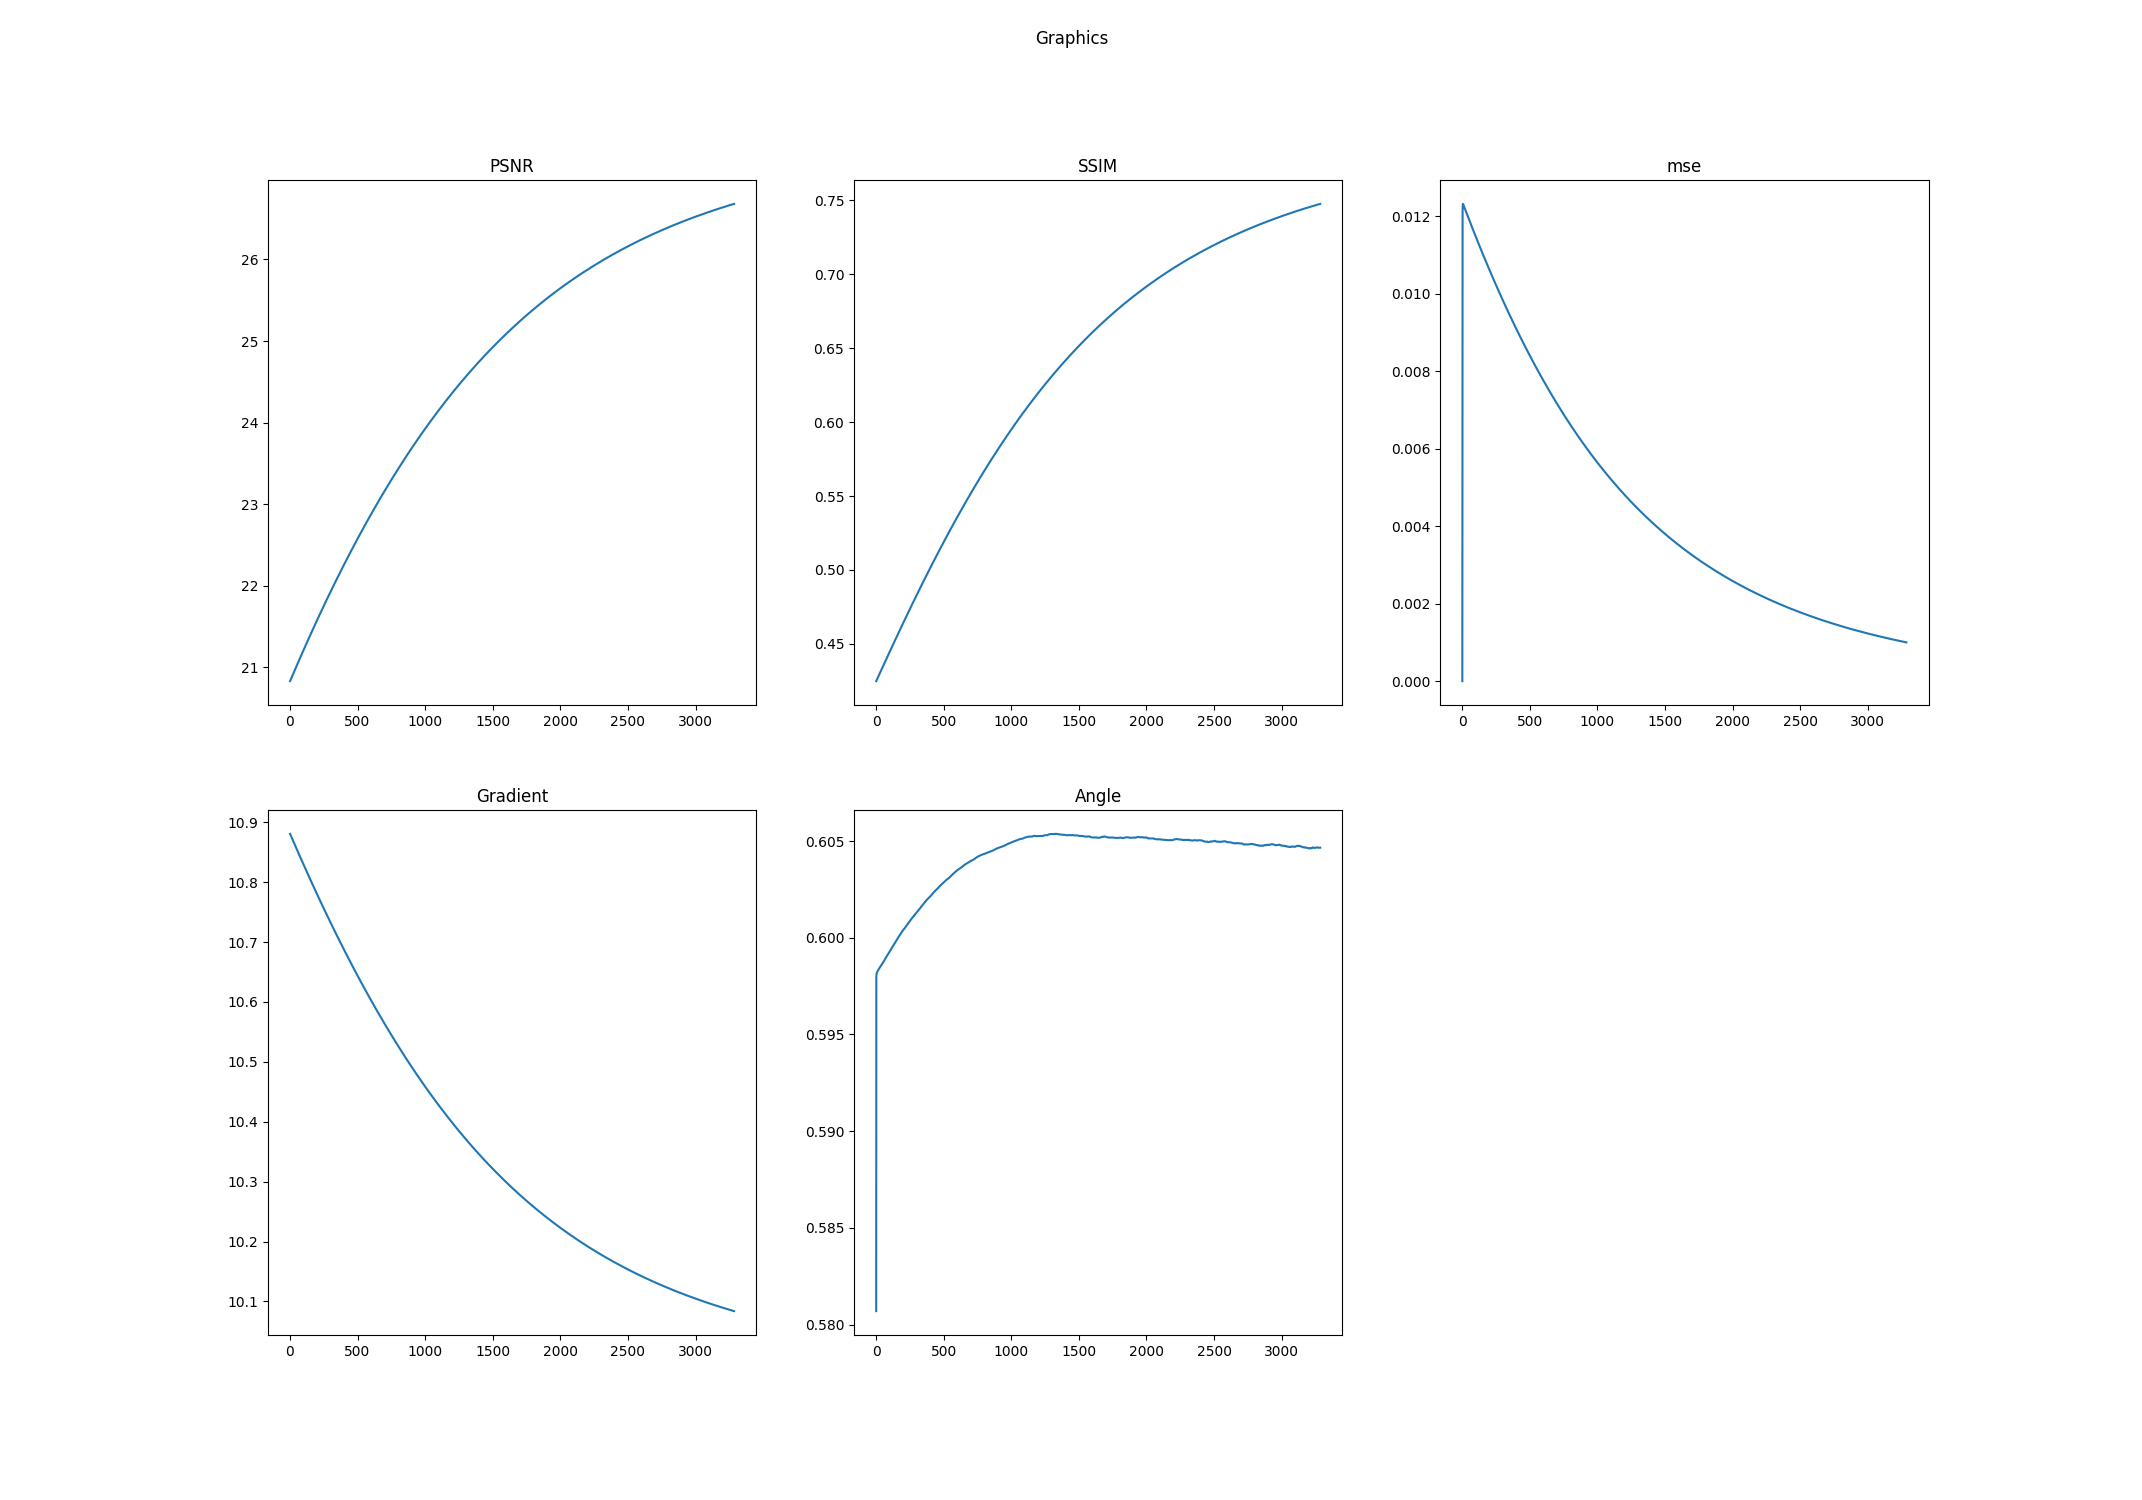

Data behind this chart, as committed beside it:
k, PSNR, SSIM, mse, Log-Gradient, Angle
0.0, 20.83, 0.4248, 0.0, 10.88, 0.5807
1.0, 20.83, 0.4249, 0.009728, 10.88, 0.5979
2.0, 20.84, 0.4251, 0.01209, 10.88, 0.5981
3.0, 20.84, 0.4253, 0.01229, 10.88, 0.5981
4.0, 20.84, 0.4255, 0.01231, 10.88, 0.5982
5.0, 20.85, 0.4257, 0.01231, 10.88, 0.5982
6.0, 20.85, 0.4259, 0.01231, 10.88, 0.5982
7.0, 20.85, 0.4261, 0.0123, 10.88, 0.5982
8.0, 20.86, 0.4263, 0.01229, 10.88, 0.5982
9.0, 20.86, 0.4265, 0.01228, 10.88, 0.5983
10.0, 20.87, 0.4267, 0.01227, 10.88, 0.5983
11.0, 20.87, 0.4269, 0.01226, 10.87, 0.5983
12.0, 20.87, 0.4271, 0.01225, 10.87, 0.5983
13.0, 20.88, 0.4273, 0.01224, 10.87, 0.5983
14.0, 20.88, 0.4275, 0.01224, 10.87, 0.5983
15.0, 20.89, 0.4277, 0.01223, 10.87, 0.5983
16.0, 20.89, 0.4279, 0.01222, 10.87, 0.5983
17.0, 20.89, 0.4281, 0.01221, 10.87, 0.5984
18.0, 20.9, 0.4283, 0.0122, 10.87, 0.5984
19.0, 20.9, 0.4285, 0.01219, 10.87, 0.5984
20.0, 20.91, 0.4287, 0.01218, 10.87, 0.5984
21.0, 20.91, 0.4289, 0.01217, 10.87, 0.5984
22.0, 20.91, 0.4292, 0.01216, 10.87, 0.5984
23.0, 20.92, 0.4294, 0.01215, 10.87, 0.5984
24.0, 20.92, 0.4296, 0.01214, 10.87, 0.5984
25.0, 20.92, 0.4298, 0.01213, 10.87, 0.5984
26.0, 20.93, 0.43, 0.01213, 10.87, 0.5985
27.0, 20.93, 0.4302, 0.01212, 10.87, 0.5985
28.0, 20.94, 0.4304, 0.01211, 10.87, 0.5985
29.0, 20.94, 0.4306, 0.0121, 10.87, 0.5985
30.0, 20.94, 0.4308, 0.01209, 10.87, 0.5985
31.0, 20.95, 0.431, 0.01208, 10.86, 0.5985
32.0, 20.95, 0.4312, 0.01207, 10.86, 0.5985
33.0, 20.96, 0.4314, 0.01206, 10.86, 0.5985
34.0, 20.96, 0.4316, 0.01205, 10.86, 0.5985
35.0, 20.96, 0.4318, 0.01204, 10.86, 0.5986
36.0, 20.97, 0.432, 0.01203, 10.86, 0.5986
37.0, 20.97, 0.4322, 0.01202, 10.86, 0.5986
38.0, 20.97, 0.4324, 0.01202, 10.86, 0.5986
39.0, 20.98, 0.4326, 0.01201, 10.86, 0.5986
40.0, 20.98, 0.4328, 0.012, 10.86, 0.5986
41.0, 20.99, 0.433, 0.01199, 10.86, 0.5986
42.0, 20.99, 0.4332, 0.01198, 10.86, 0.5986
43.0, 20.99, 0.4334, 0.01197, 10.86, 0.5986
44.0, 21, 0.4336, 0.01196, 10.86, 0.5986
45.0, 21, 0.4338, 0.01195, 10.86, 0.5987
46.0, 21.01, 0.434, 0.01194, 10.86, 0.5987
47.0, 21.01, 0.4342, 0.01193, 10.86, 0.5987
48.0, 21.01, 0.4344, 0.01192, 10.86, 0.5987
49.0, 21.02, 0.4346, 0.01192, 10.86, 0.5987
50.0, 21.02, 0.4348, 0.01191, 10.85, 0.5987
51.0, 21.02, 0.435, 0.0119, 10.85, 0.5987
52.0, 21.03, 0.4352, 0.01189, 10.85, 0.5987
53.0, 21.03, 0.4354, 0.01188, 10.85, 0.5987
54.0, 21.04, 0.4356, 0.01187, 10.85, 0.5988
55.0, 21.04, 0.4357, 0.01186, 10.85, 0.5988
56.0, 21.04, 0.4359, 0.01185, 10.85, 0.5988
57.0, 21.05, 0.4361, 0.01184, 10.85, 0.5988
58.0, 21.05, 0.4363, 0.01183, 10.85, 0.5988
59.0, 21.06, 0.4365, 0.01183, 10.85, 0.5988
... 3,225 more rows
